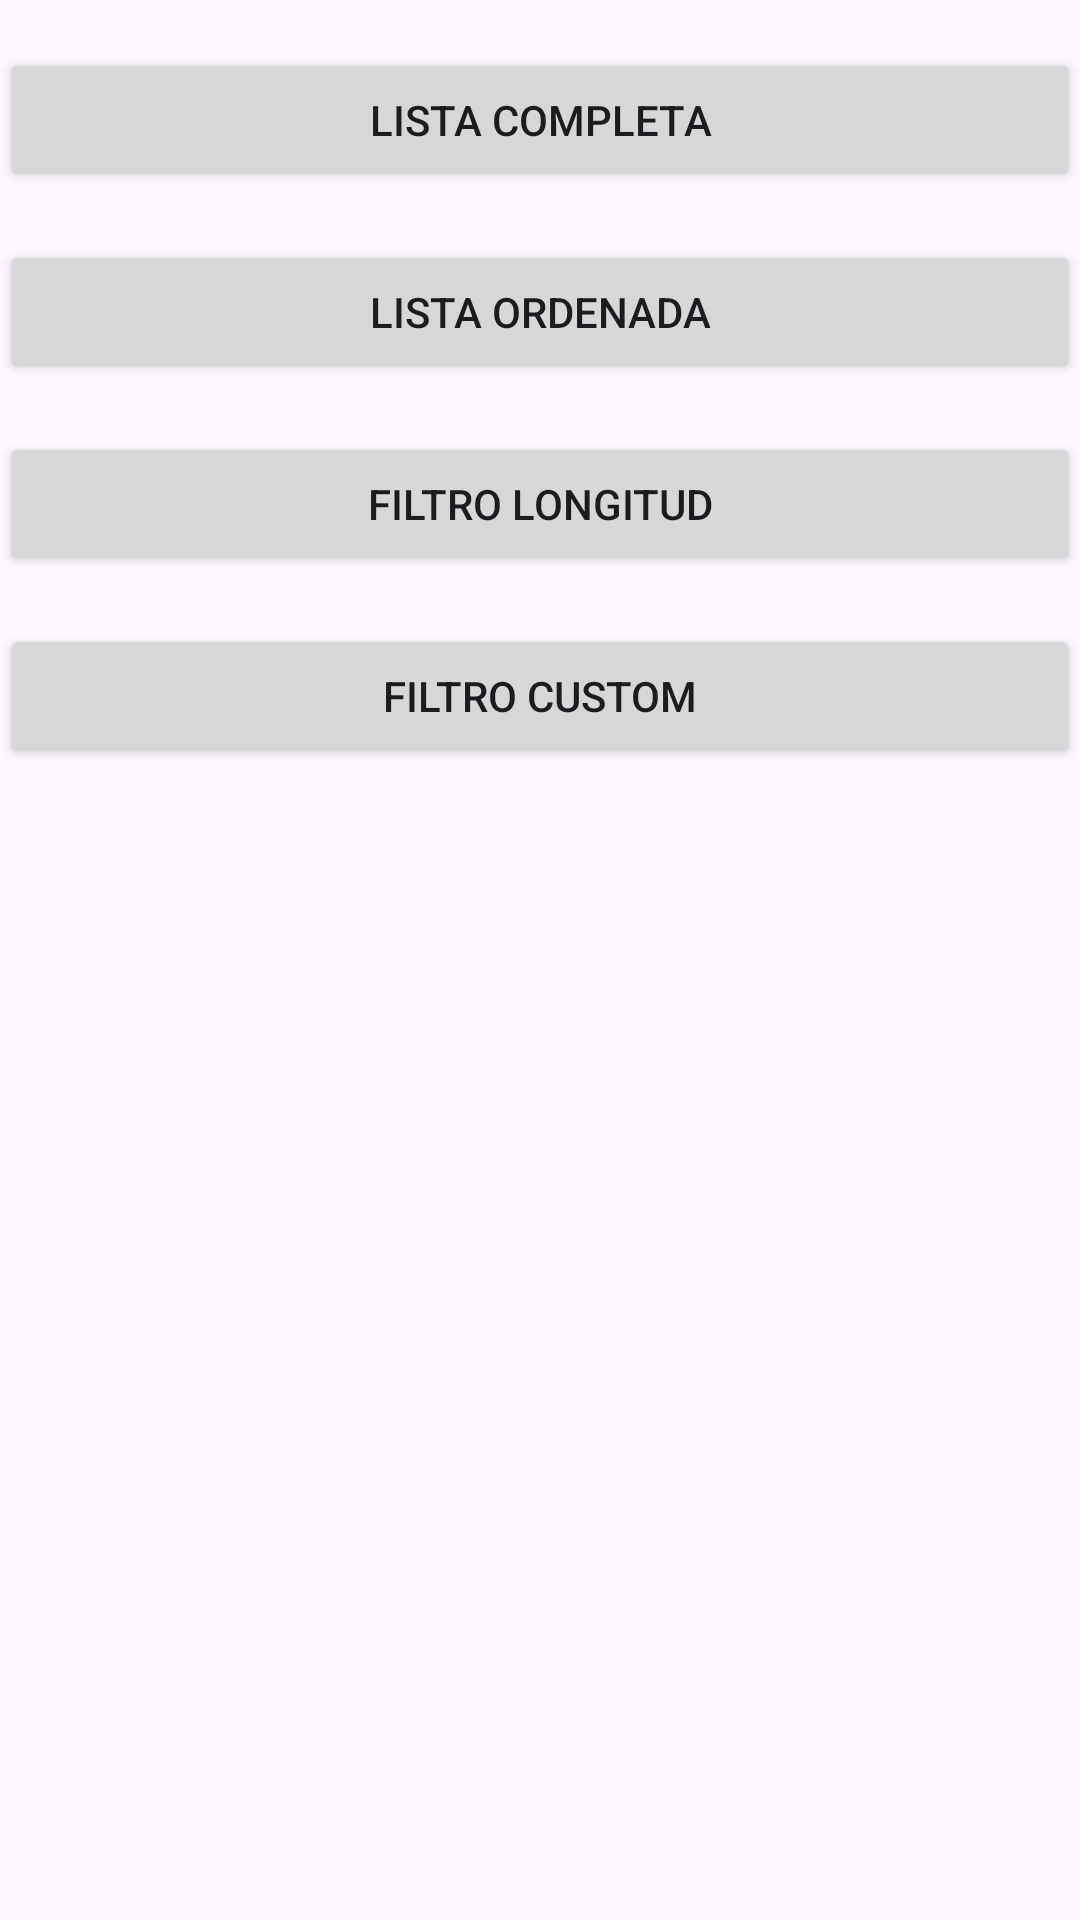

Write the Android layout XML for this screen, with the resource values it uses.
<!-- AndroidManifest.xml: application theme Theme.RestAPI_Android -->
<!-- res/layout/activity_main.xml -->
<LinearLayout xmlns:android="http://schemas.android.com/apk/res/android"

    xmlns:tools="http://schemas.android.com/tools"
    android:layout_width="match_parent"
    android:layout_height="match_parent"
    android:orientation="vertical"
    tools:context=".MainActivity">

    <Button
        android:id="@+id/showAll"
        android:layout_width="match_parent"
        android:layout_height="wrap_content"
        android:layout_below="@id/jsonTextView"
        android:layout_marginTop="16dp"
        android:text="Lista Completa" />

    <Button
        android:id="@+id/showOrder"
        android:layout_width="match_parent"
        android:layout_height="wrap_content"
        android:layout_below="@id/jsonTextView"
        android:layout_marginTop="16dp"
        android:text="Lista Ordenada" />

    <Button
        android:id="@+id/sizeButton"
        android:layout_width="match_parent"
        android:layout_height="wrap_content"
        android:layout_below="@id/jsonTextView"
        android:layout_marginTop="16dp"
        android:text="Filtro Longitud" />

    <Button
        android:id="@+id/customButton"
        android:layout_width="match_parent"
        android:layout_height="wrap_content"
        android:layout_below="@id/jsonTextView"
        android:layout_marginTop="16dp"
        android:text="Filtro Custom" />


</LinearLayout>
<!-- resources referenced by this layout -->
<resources>
  <style name="Theme.RestAPI_Android" parent="Base.Theme.RestAPI_Android" />
  <style name="Base.Theme.RestAPI_Android" parent="Theme.Material3.DayNight.NoActionBar">
          
          
      </style>
</resources>
